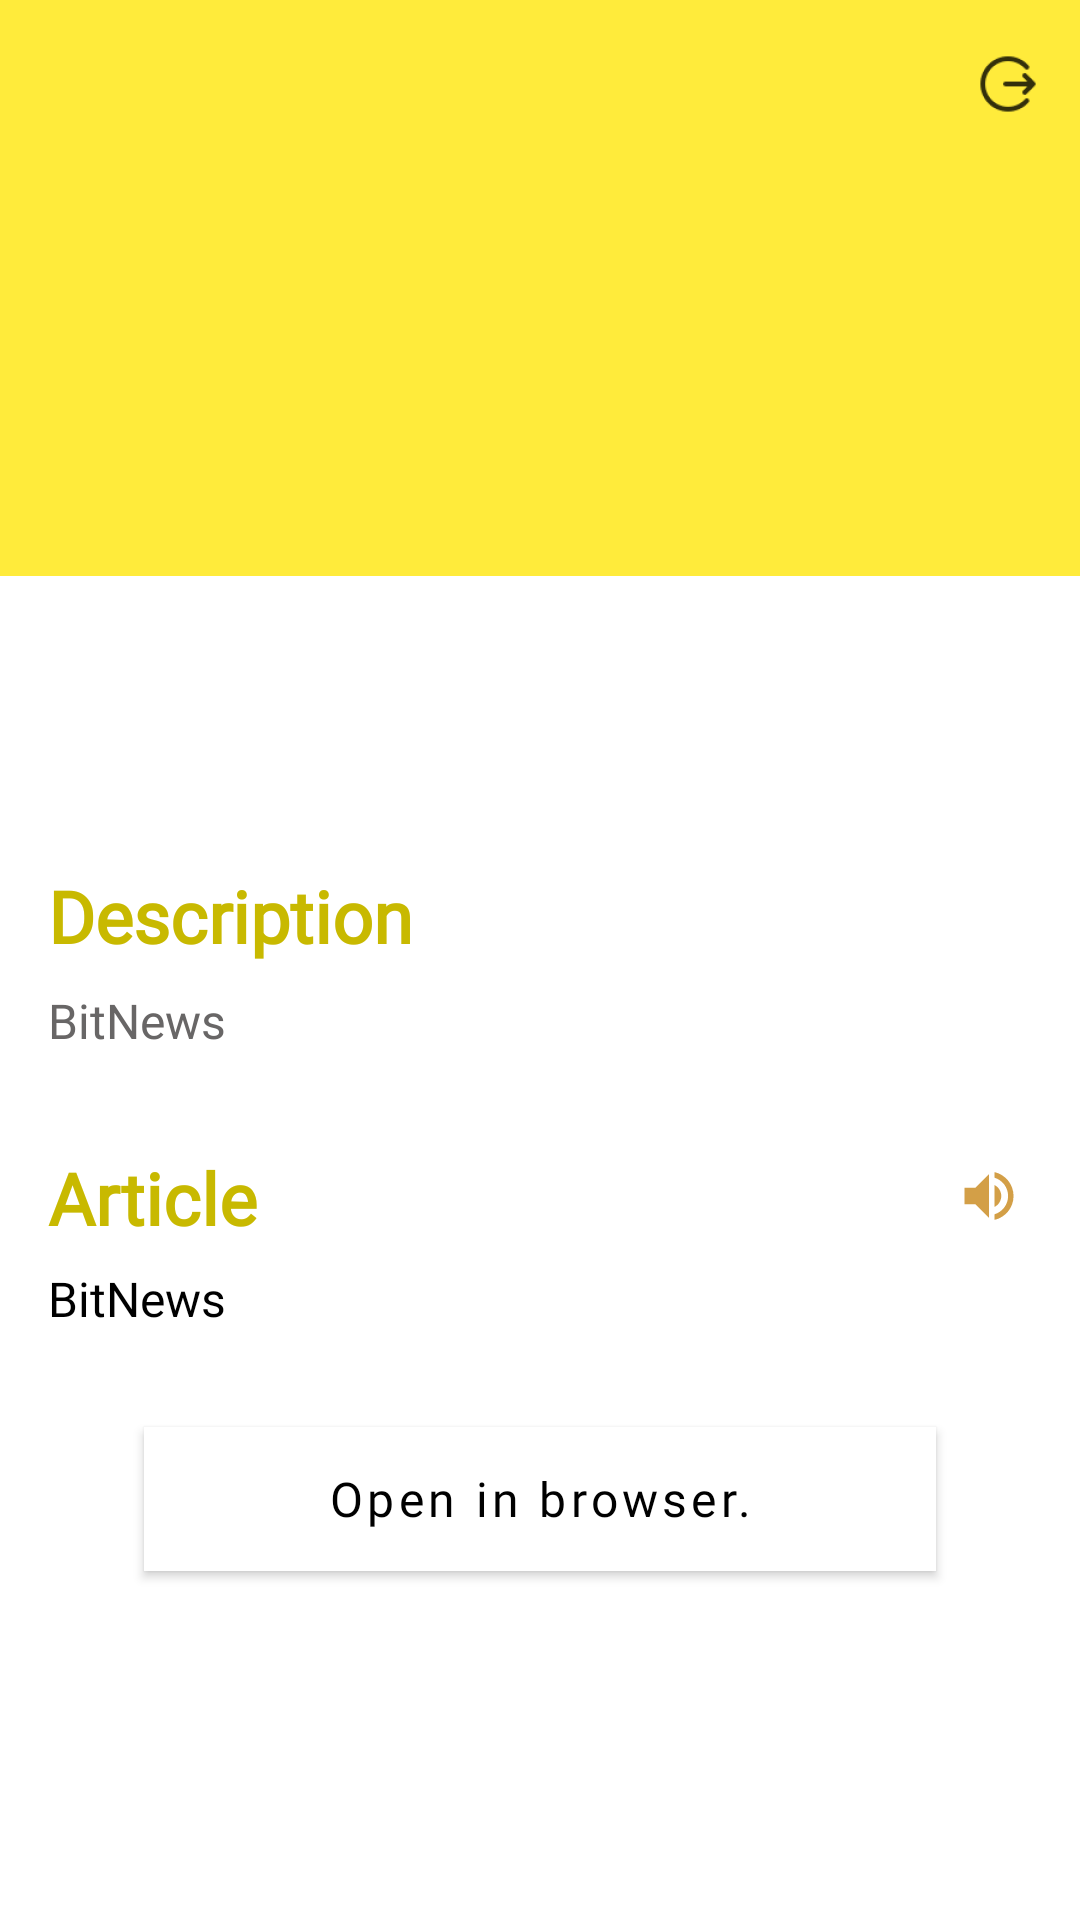

Produce the Android XML layout that renders to this screen, including the resource entries it uses.
<!-- AndroidManifest.xml: activity theme ArticleTheme -->
<!-- res/layout/fragment_article.xml -->
<?xml version="1.0" encoding="utf-8"?>
<androidx.coordinatorlayout.widget.CoordinatorLayout xmlns:android="http://schemas.android.com/apk/res/android"
    xmlns:app="http://schemas.android.com/apk/res-auto"
    android:layout_width="match_parent"
    android:layout_height="match_parent">

    <com.google.android.material.appbar.AppBarLayout
        android:id="@+id/appbar"
        android:layout_width="match_parent"
        android:layout_height="192dp">

        <com.google.android.material.appbar.CollapsingToolbarLayout
            android:layout_width="match_parent"
            android:layout_height="match_parent"
            app:contentScrim="?attr/colorPrimary"
            app:layout_scrollFlags="scroll|enterAlways|enterAlwaysCollapsed"
            app:layout_scrollInterpolator="@android:anim/decelerate_interpolator"
            app:toolbarId="@+id/toolbar">

            <ImageView
                android:id="@+id/appbar_news_image"
                android:layout_width="match_parent"
                android:layout_height="match_parent"
                android:contentDescription="@string/news_image"
                android:scaleType="fitXY"
                android:src="@android:drawable/sym_def_app_icon" />

            <androidx.appcompat.widget.Toolbar
                android:id="@+id/toolbar"
                android:layout_width="match_parent"
                android:layout_height="?attr/actionBarSize"
                app:menu="@menu/logout_menu" />
        </com.google.android.material.appbar.CollapsingToolbarLayout>

    </com.google.android.material.appbar.AppBarLayout>

    <androidx.core.widget.NestedScrollView
        android:id="@+id/description_container"
        android:layout_width="match_parent"
        android:layout_height="797dp"
        app:behavior_overlapTop="32dp"
        app:layout_behavior="com.google.android.material.appbar.AppBarLayout$ScrollingViewBehavior">

        <include
            layout="@layout/news_description"
            android:layout_width="match_parent"
            android:layout_height="wrap_content" />
    </androidx.core.widget.NestedScrollView>


</androidx.coordinatorlayout.widget.CoordinatorLayout>
<!-- res/layout/news_description.xml (included above) -->
<?xml version="1.0" encoding="utf-8"?>
<LinearLayout xmlns:android="http://schemas.android.com/apk/res/android"
    xmlns:app="http://schemas.android.com/apk/res-auto"
    android:layout_width="match_parent"
    android:layout_height="match_parent"
    android:layout_margin="16dp"
    android:orientation="vertical"
    android:padding="16dp">

    <TextView
        android:id="@+id/author_text_display"
        android:layout_width="match_parent"
        android:layout_height="wrap_content"
        android:layout_marginTop="8dp"
        android:layout_marginBottom="8dp"
        android:fontFamily="@font/roboto_condensed_regular"
        android:textColor="@color/secondary_dark" />

    <TextView
        android:id="@+id/source_text_display"
        android:layout_width="match_parent"
        android:layout_height="wrap_content"
        android:layout_marginBottom="8dp"
        android:fontFamily="@font/roboto_condensed_regular"
        android:lineSpacingExtra="8sp"
        android:textColor="@color/secondary_dark" />

    <TextView
        android:id="@+id/publish_date_display"
        android:layout_width="match_parent"
        android:layout_height="wrap_content"
        android:layout_marginBottom="32dp"
        android:fontFamily="@font/roboto_condensed_regular"
        android:lineSpacingExtra="8sp"
        android:textColor="@color/secondary_dark" />

    <TextView
        android:layout_width="match_parent"
        android:layout_height="wrap_content"
        android:fontFamily="@font/roboto_condensed_regular"
        android:text="@string/description"
        android:textColor="@color/primary_dark"
        android:textSize="24sp"
        android:textStyle="bold"
        android:typeface="normal" />

    <TextView
        android:id="@+id/news_desc2"
        android:layout_width="match_parent"
        android:layout_height="wrap_content"
        android:layout_marginTop="8dp"
        android:layout_marginBottom="32dp"
        android:fontFamily="@font/roboto_condensed_regular"
        android:lineSpacingExtra="4sp"
        android:text="@string/app_name"
        android:textAlignment="viewStart"
        android:textColor="@color/text_grey"
        android:textSize="16sp"
        android:textStyle="normal"
        android:typeface="normal" />

    <LinearLayout
        android:layout_width="346dp"
        android:layout_height="31dp"
        android:orientation="horizontal">

        <TextView
            android:layout_width="281dp"
            android:layout_height="match_parent"
            android:fontFamily="@font/roboto_condensed_regular"
            android:text="@string/article"
            android:textColor="@color/primary_dark"
            android:textSize="24sp"
            android:textStyle="bold"
            android:typeface="normal" />

        <ImageButton
            android:id="@+id/ttsButton"
            android:layout_width="0dp"
            android:layout_height="match_parent"
            android:layout_gravity="end"
            android:layout_weight="1"
            android:background="#03FFFFFF"
            android:contentDescription="@string/article"
            android:tint="@color/secondary_dark"
            app:srcCompat="@drawable/ic_speech" />
    </LinearLayout>

    <TextView
        android:id="@+id/news_content"
        android:layout_width="match_parent"
        android:layout_height="wrap_content"
        android:layout_marginTop="8dp"
        android:fontFamily="@font/roboto_condensed_regular"
        android:lineSpacingExtra="4sp"
        android:text="@string/app_name"
        android:textAlignment="viewStart"
        android:textColor="@color/black"
        android:textSize="16sp"
        android:textStyle="normal"
        android:typeface="normal" />

    <Button
        android:id="@+id/open_button"
        android:layout_width="match_parent"
        android:layout_height="wrap_content"
        android:layout_margin="32dp"
        android:background="@color/primary"
        android:backgroundTint="#FFFFFF"
        android:fontFamily="@font/roboto_condensed_regular"
        android:text="@string/browser_btn_string"
        android:textAllCaps="false"
        android:textColor="@color/black"
        android:textSize="16sp"
        app:rippleColor="@color/primary" />

</LinearLayout>
<!-- resources referenced by this layout -->
<resources>
  <color name="black">#FF000000</color>
  <color name="primary">#ffeb3b</color>
  <color name="primary_dark">#c8b900</color>
  <color name="secondary_dark">#c88719</color>
  <color name="text_grey">#686666</color>
  <!-- drawable ic_speech (drawable-anydpi) -->
  <vector xmlns:android="http://schemas.android.com/apk/res/android"
      android:width="24dp"
      android:height="24dp"
      android:alpha="0.8"
      android:tint="#000000"
      android:viewportWidth="24"
      android:viewportHeight="24">
      <group
          android:scaleX="0.90909094"
          android:scaleY="0.90909094"
          android:translateX="1.0909091"
          android:translateY="1.0909091">
          <path
              android:fillColor="@android:color/white"
              android:pathData="M3,9v6h4l5,5L12,4L7,9L3,9zM16.5,12c0,-1.77 -1.02,-3.29 -2.5,-4.03v8.05c1.48,-0.73 2.5,-2.25 2.5,-4.02zM14,3.23v2.06c2.89,0.86 5,3.54 5,6.71s-2.11,5.85 -5,6.71v2.06c4.01,-0.91 7,-4.49 7,-8.77s-2.99,-7.86 -7,-8.77z" />
      </group>
  </vector>
  <string name="app_name" translatable="false">BitNews</string>
  <string name="article">Article</string>
  <string name="browser_btn_string">Open in browser.</string>
  <string name="description">Description</string>
  <string name="news_image" translatable="false">News Image</string>
  <style name="ArticleTheme" parent="Theme.MaterialComponents.Light.NoActionBar">
          <item name="colorPrimary">@color/primary</item>
          <item name="colorPrimaryDark">@color/primary_dark</item>
          <item name="colorControlNormal">@color/black</item>
      </style>
</resources>
